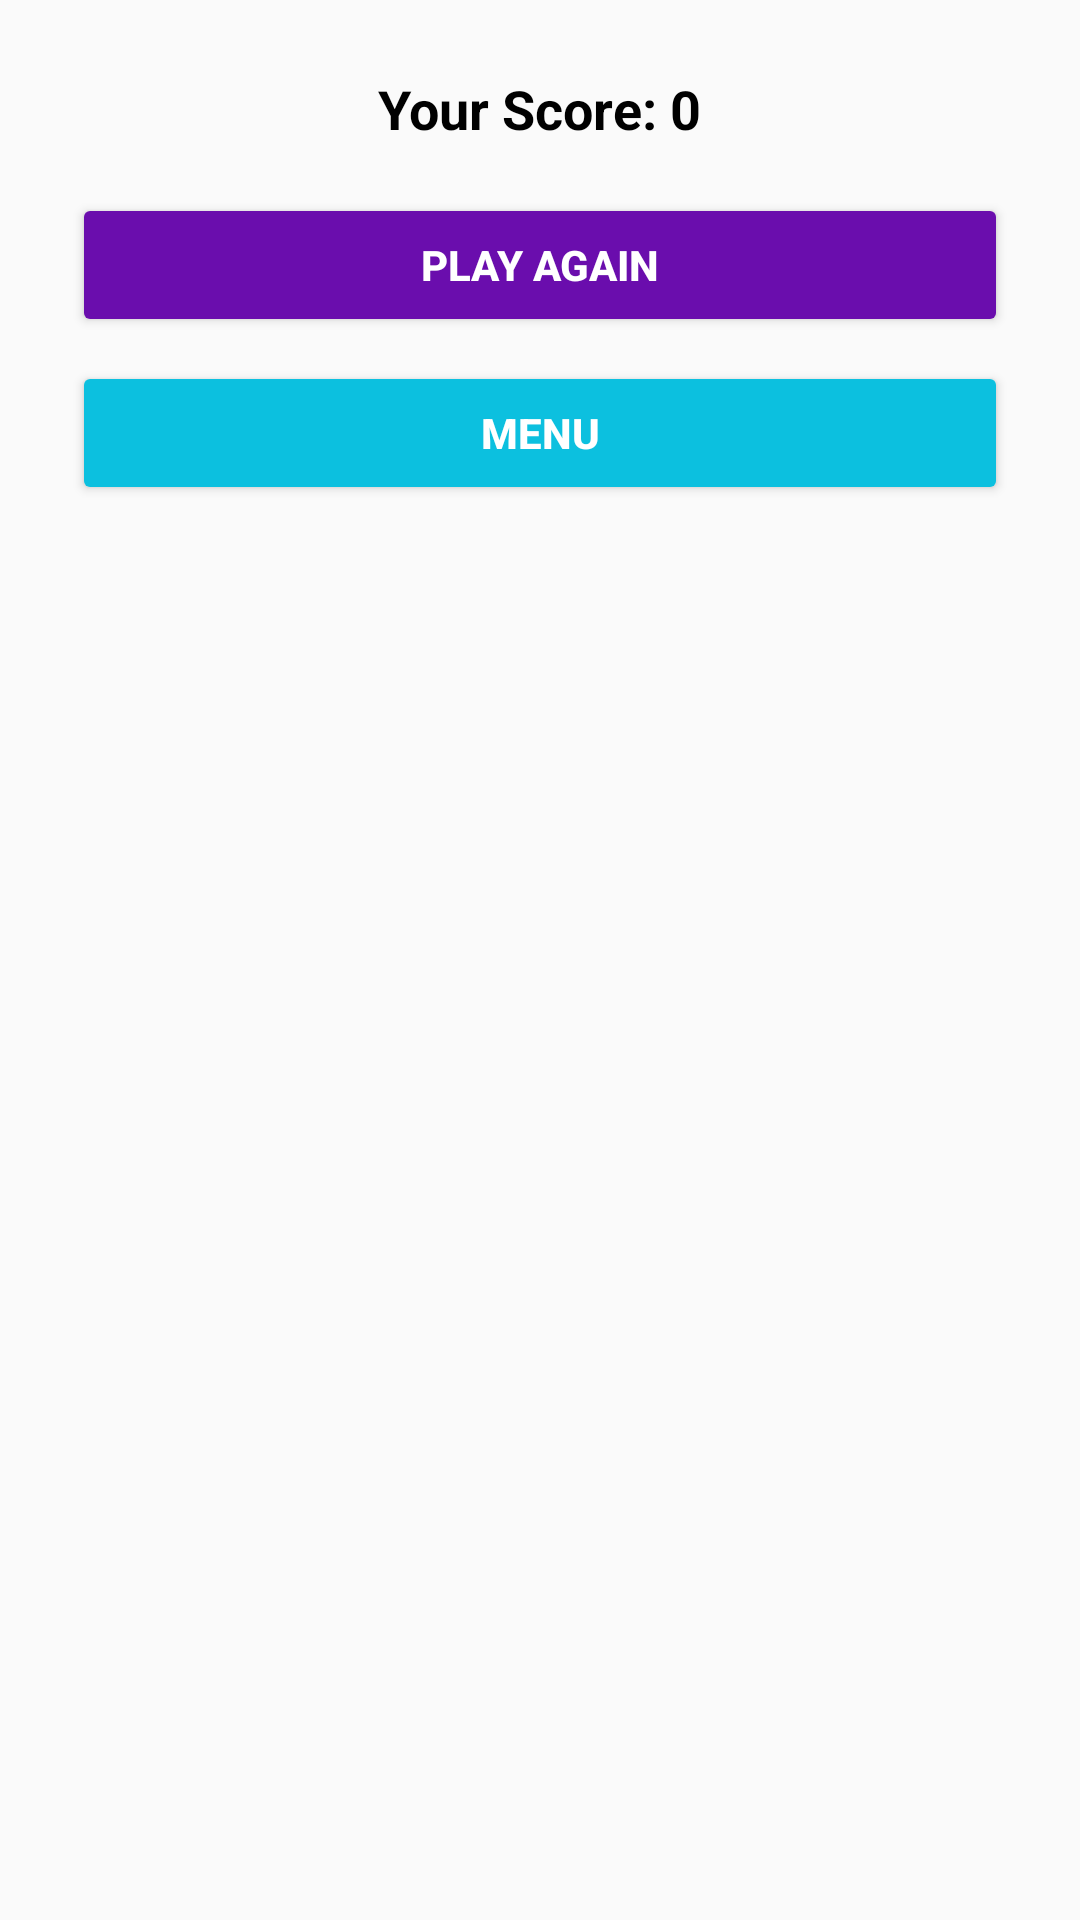

Layout XML and referenced resources for this Android screen:
<!-- AndroidManifest.xml: application theme Theme.AppCompat.Light -->
<!-- res/layout/dialog_quiz_summary.xml -->
<?xml version="1.0" encoding="utf-8"?>
<LinearLayout
    xmlns:android="http://schemas.android.com/apk/res/android"
    android:layout_width="match_parent"
    android:layout_height="wrap_content"
    android:orientation="vertical"
    android:padding="24dp"
    android:background="@drawable/dialog_background">

    
    <TextView
        android:id="@+id/tv_score"
        android:layout_width="wrap_content"
        android:layout_height="wrap_content"
        android:textSize="18sp"
        android:textColor="@color/black"
        android:textStyle="bold"
        android:gravity="center"
        android:layout_gravity="center_horizontal"
        android:layout_marginBottom="16dp"
        android:text="@string/your_score_0"
        android:contentDescription="@string/your_current_score_displayed_here" />

    
    <Button
        android:id="@+id/btn_play_again"
        android:layout_width="match_parent"
        android:layout_height="wrap_content"
        android:text="@string/play_again"
        android:backgroundTint="@color/purple"
        android:textColor="@color/white"
        android:textStyle="bold"
        android:layout_marginBottom="8dp"
        android:contentDescription="@string/button_to_play_the_game_again" />

    
    <Button
        android:id="@+id/btn_menu"
        android:layout_width="match_parent"
        android:layout_height="wrap_content"
        android:backgroundTint="@color/teal"
        android:textColor="@color/white"
        android:textStyle="bold"
        android:text="@string/menu"
        android:contentDescription="@string/button_to_navigate_to_the_main_menu" />
</LinearLayout>
<!-- resources referenced by this layout -->
<resources>
  <color name="black">#000000</color>
  <color name="purple">#6A0DAD</color>
  <color name="teal">#0cc0df</color>
  <color name="white">#FFFFFF</color>
  <string name="button_to_navigate_to_the_main_menu">Navigate to the main menu</string>
  <string name="button_to_play_the_game_again">Play the game again</string>
  <string name="menu">Menu</string>
  <string name="play_again">Play Again</string>
  <string name="your_current_score_displayed_here">Your current score displayed here</string>
  <string name="your_score_0">Your Score: 0</string>
</resources>
